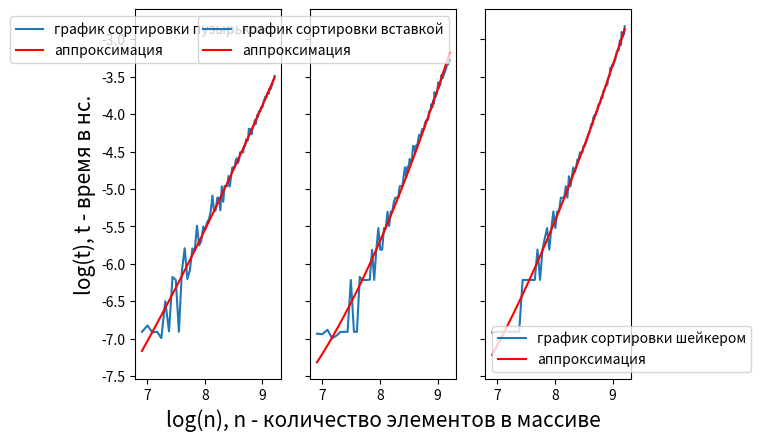

This figure's Python source:
import numpy as np
import matplotlib.pyplot as plt

x = np.log(np.linspace(1000, 10001, 91))
y1 = np.log(10**(-9)*np.array([1000300, 1087600, 991200, 1001200, 919600, 1505600, 1005200, 2081900, 2001200, 1000500, 2244100, 3057300, 2022900, 2290200, 3049500, 2961900, 4128200, 3172000, 3360700, 4087000, 3919200, 4307300, 4508400, 4998500, 6170800, 4999200, 5078700, 5996400, 6008600, 5076700, 6994200, 5685300, 7025100, 7005100, 6991500, 8028000, 6975700, 7994400, 8997800, 9006000, 8996600, 9925800, 10176200, 9530600, 10010800, 11027700, 10961800, 11003900, 11001800, 12004900, 11996200, 13085800, 12814800, 12927700, 15078700, 15007800, 14987500, 13999800, 15091300, 15438800, 16008500, 16911600, 16032600, 16968100, 18165300, 17648000, 18997700, 19001700, 19002500, 20090900, 20049200, 20079000, 21007600, 21992200, 22033300, 23142500, 22997700, 22990700, 24002100, 24504400, 24000100, 25000000, 26001800, 25503800, 26000000, 26999800, 27002200, 28503800, 29000000, 29000200, 30600000]))
y2 = np.log(10**(-9)*np.array([974800, 970000, 1027300, 916300, 950300, 998300, 999800, 1000100, 1999800, 1000000, 1000000, 2084500, 1997400, 2000500, 1998200, 2008600, 2994200, 1999900, 3001800, 3997500, 2999200, 3000000, 4001600, 3997500, 4976500, 4112000, 5002800, 4997700, 5691600, 6003600, 6003300, 5994200, 6992200, 7010400, 6992200, 8001500, 9004300, 7912600, 9080900, 9000900, 10088200, 9691900, 9996500, 11996800, 11916400, 11000100, 12092600, 11962600, 13127600, 13915400, 13504700, 13999900, 15000100, 15081600, 14943000, 16152200, 16683400, 16980400, 17019200, 17006800, 18995100, 19091200, 19698300, 20993100, 20002300, 22005100, 21087800, 24597600, 22999700, 24000100, 24002300, 25503900, 28000200, 25999800, 27534800, 26999400, 28990700, 31002300, 29503900, 30000000, 31000100, 31552100, 32076900, 32970200, 33536100, 35000100, 35999900, 35591700, 37001100, 38001400, 37690100]))
y3 = np.log(10**(-9)*np.array([989900, 999900, 1000100, 1000000, 999900, 1000000, 1000000, 1999900, 2000300, 2002100, 2000000, 2000000, 3000000, 2000100, 3000000, 3504700, 4000100, 3000000, 4000200, 4999800, 3999900, 5000000, 5000000, 6000000, 5999800, 6000300, 6999900, 6000000, 8000000, 7000000, 8002000, 8999800, 8503900, 8999900, 9999900, 10000200, 11009700, 10990100, 11009400, 12000100, 11992600, 12535600, 13000200, 13991500, 14081600, 14996500, 16006000, 15917000, 17503500, 18000000, 18000000, 19000100, 19000000, 20536700, 21000000, 21009300, 22000000, 23139100, 22719000, 24912000, 25000000, 26002000, 26693900, 27000400, 27073200, 29772200, 29919400, 31080100, 34001100, 33503900, 34980700, 35595500, 34918500, 36569900, 37025600, 37993300, 40002200, 41939500, 42641400, 43155800, 42935500, 45627200, 49233500, 45969900, 47004900, 55022000, 51004300, 52411700, 52915900, 53507000, 59347100]))

fig, ax = plt.subplots(nrows= 1 , ncols= 3, sharey= True)
ax[0].set_yticks(np.arange(-7.5, -2, 0.5))
ax[0].plot(x, y1, label="график сортировки пузырьком")
ax[1].plot(x, y2, label="график сортировки вставкой")
ax[2].plot(x, y3, label="график сортировки шейкером")

coefs1 = np.polyfit(x, y1, 2)
p1 = np.poly1d(coefs1)
coefs2 = np.polyfit(x, y2, 2)
p2 = np.poly1d(coefs2)
coefs3 = np.polyfit(x, y3, 2)
p3 = np.poly1d(coefs3)

ax[0].set_ylabel("log(t), t - время в нс.", fontsize=15)
ax[1].set_xlabel("log(n), n - количество элементов в массиве", fontsize=15)

ax[0].plot(x, p1(x), c='red', label="аппроксимация")
ax[1].plot(x, p2(x), c='red', label="аппроксимация")
ax[2].plot(x, p3(x), c='red', label="аппроксимация")

ax[0].legend()
ax[1].legend()
ax[2].legend()
plt.show()